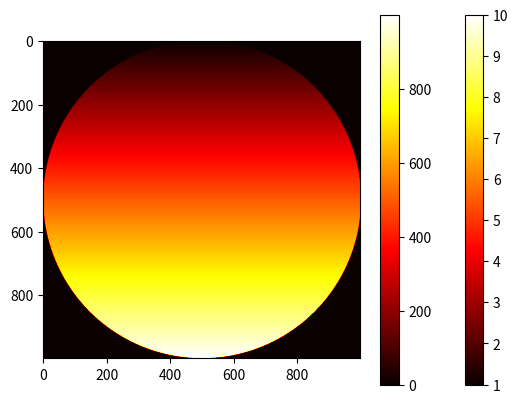

Write Python code to recreate this figure.
import matplotlib.pyplot as plt
from numpy.ma.core import diagonal

matriz = [[1,2,3,4] , [4,5,6,7] ,[7,8,9,10]]
plt.imshow(matriz,"hot")
plt.colorbar()
plt.show()



matriz = [[1,2,3,4] , [4,5,6,7] ,[7,8,9,10]]
print(matriz[0])
print(matriz[0][2])
for i in range(len(matriz)):
    for j in range(len(matriz[i])):
        print(matriz[i][j])


def mostra_matriz(matriz):
        for linha in matriz:
            print(linha)
        return

def cria_matriz(linhas,colunas):
    matriz = []
    for i in range(linhas):
        linha = []
        for j in range(colunas):
            linha.append(0)
        matriz.append(linha)
    return matriz



diagonal = cria_matriz(10,10)
for i in range(len(diagonal)):
    diagonal[i][i] = 1



xadrez = cria_matriz(8,8)
for i in range(len(xadrez)):
    for j in range(len(xadrez)):
        if i%2 == 0 :
            if j%2 == 0:
                xadrez[i][j] = 0
            else:
                xadrez[i][j] = 1
        else:
            if j % 2 == 0:
                xadrez[i][j] = 1
            else:
                xadrez[i][j] = 0




circulo = cria_matriz(1000,1000)
raio = len(circulo)/2
for i in range(len(circulo)):
    for j in range(len(circulo[0])):
        if (i-raio)**2 + (j-raio)**2 < raio ** 2:
            circulo[i][j] = i
        else:
            circulo[i][j] = 0
'''menos raio serve para centralizar o circulo'''


plt.imshow(circulo,"hot")
plt.colorbar()
plt.show()